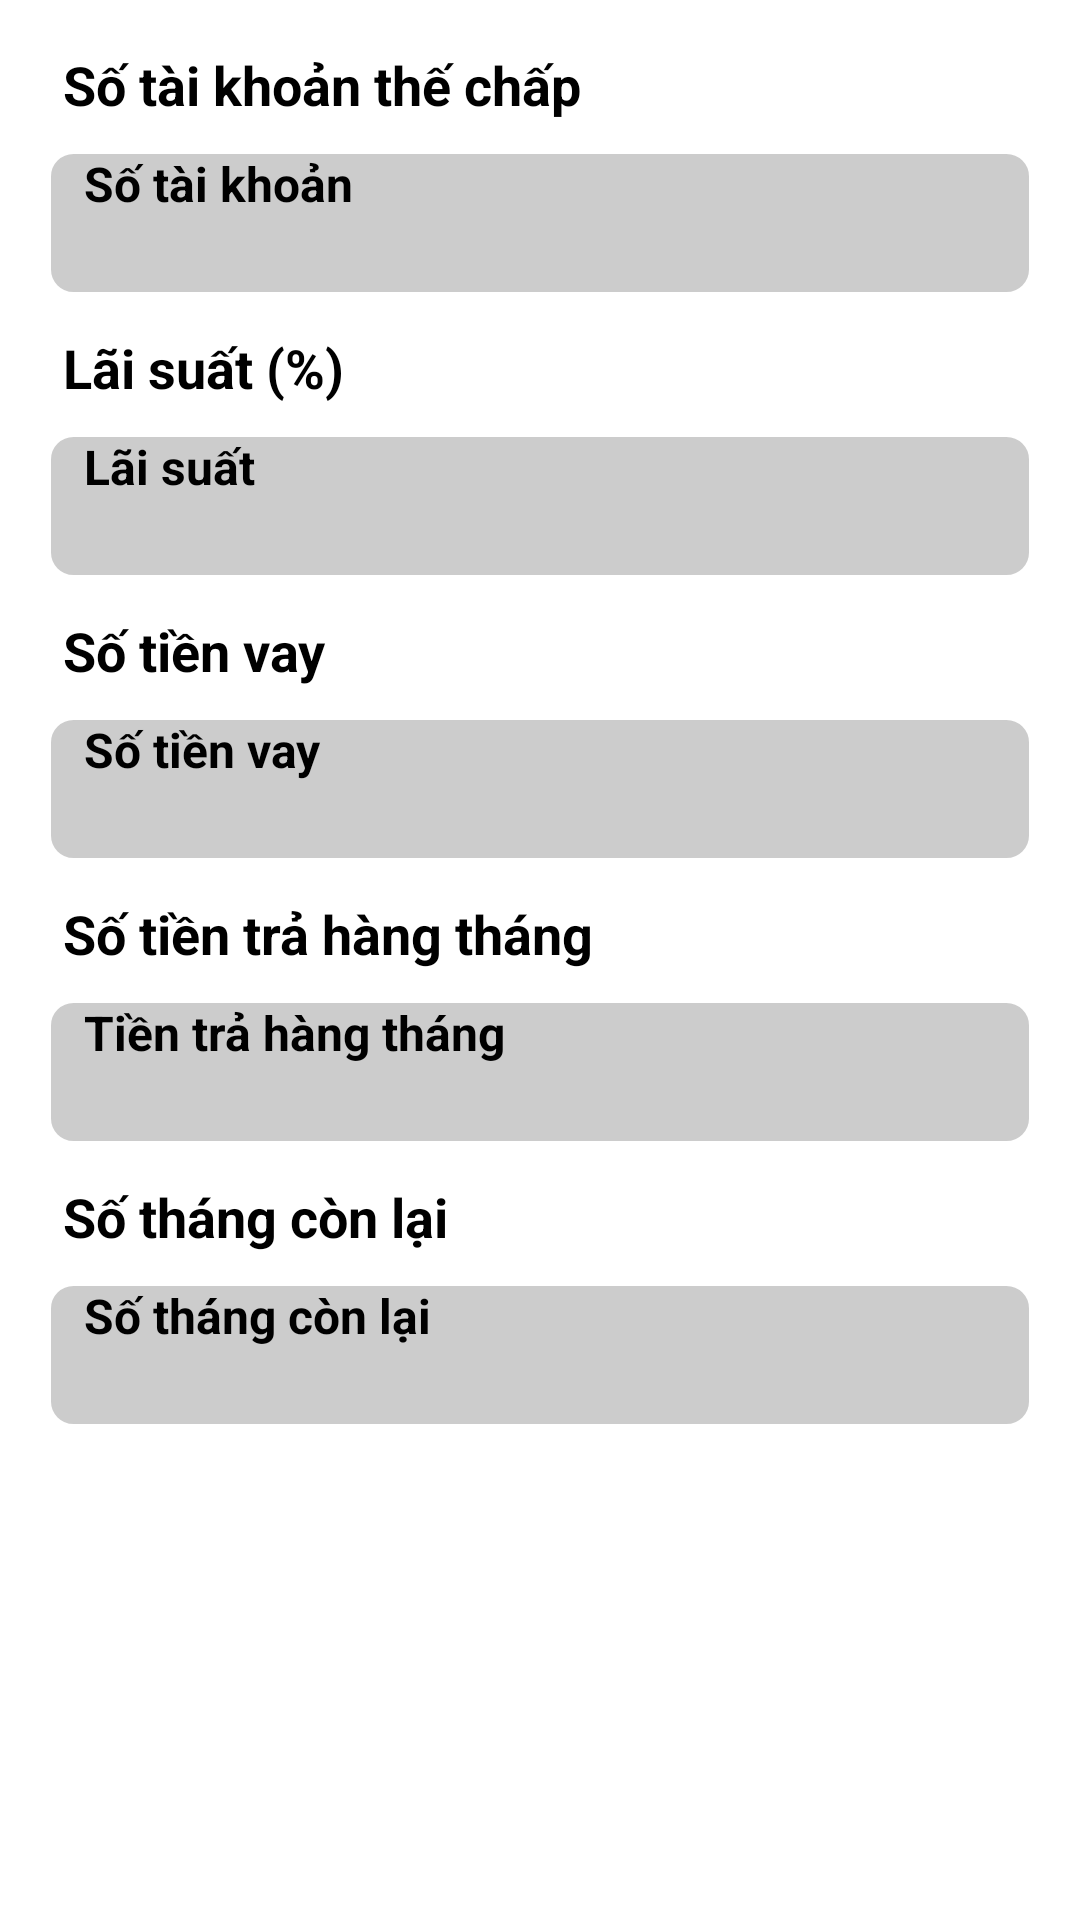

Here is an Android app screen rendered from its layout file. Give the layout XML and the strings, colors and styles it references.
<!-- AndroidManifest.xml: application theme Theme.FinalProject -->
<!-- res/layout/fragment_tai_khoan_the_chap.xml -->
<LinearLayout xmlns:android="http://schemas.android.com/apk/res/android"
    android:layout_width="match_parent"
    android:layout_height="match_parent"
    android:padding="16dp"
    android:orientation="vertical">

    <TextView
        android:layout_width="wrap_content"
        android:layout_height="wrap_content"
        android:text="Số tài khoản thế chấp"
        android:textStyle="bold"
        android:textSize="18sp"
        android:layout_marginBottom="10dp"
        android:paddingLeft="5dp"/>
    <EditText
        android:id="@+id/et_mortgage_account"
        android:layout_width="match_parent"
        android:layout_height="48dp"
        android:hint="Số tài khoản"
        android:enabled="false"
        android:focusable="false"
        android:inputType="none"
        android:paddingStart="12dp"
        android:paddingEnd="12dp"
        android:background="@drawable/edittext_readonly_bg"
        android:textSize="16sp"
        android:textStyle="bold"
        android:textColor="@android:color/black"
        android:layout_marginBottom="12dp" />

    <TextView
        android:layout_width="wrap_content"
        android:layout_height="wrap_content"
        android:text="Lãi suất (%)"
        android:textStyle="bold"
        android:textSize="18sp"
        android:layout_marginBottom="10dp"
        android:paddingLeft="5dp"/>
    <EditText
        android:id="@+id/et_interest_rate"
        android:layout_width="match_parent"
        android:layout_height="48dp"
        android:hint="Lãi suất"
        android:enabled="false"
        android:focusable="false"
        android:inputType="none"
        android:paddingStart="12dp"
        android:paddingEnd="12dp"
        android:background="@drawable/edittext_readonly_bg"
        android:textSize="16sp"
        android:textStyle="bold"
        android:textColor="@android:color/black"
        android:layout_marginBottom="12dp" />

    <TextView
        android:layout_width="wrap_content"
        android:layout_height="wrap_content"
        android:text="Số tiền vay"
        android:textStyle="bold"
        android:textSize="18sp"
        android:layout_marginBottom="10dp"
        android:paddingLeft="5dp"/>
    <EditText
        android:id="@+id/et_loan_amount"
        android:layout_width="match_parent"
        android:layout_height="48dp"
        android:hint="Số tiền vay"
        android:enabled="false"
        android:focusable="false"
        android:inputType="none"
        android:paddingStart="12dp"
        android:paddingEnd="12dp"
        android:background="@drawable/edittext_readonly_bg"
        android:textSize="16sp"
        android:textStyle="bold"
        android:textColor="@android:color/black"
        android:layout_marginBottom="12dp" />

    <TextView
        android:layout_width="wrap_content"
        android:layout_height="wrap_content"
        android:text="Số tiền trả hàng tháng"
        android:textStyle="bold"
        android:textSize="18sp"
        android:layout_marginBottom="10dp"
        android:paddingLeft="5dp"/>
    <EditText
        android:id="@+id/et_monthly_payment"
        android:layout_width="match_parent"
        android:layout_height="48dp"
        android:hint="Tiền trả hàng tháng"
        android:enabled="false"
        android:focusable="false"
        android:inputType="none"
        android:paddingStart="12dp"
        android:paddingEnd="12dp"
        android:background="@drawable/edittext_readonly_bg"
        android:textSize="16sp"
        android:textStyle="bold"
        android:textColor="@android:color/black"
        android:layout_marginBottom="12dp" />

    <TextView
        android:layout_width="wrap_content"
        android:layout_height="wrap_content"
        android:text="Số tháng còn lại"
        android:textStyle="bold"
        android:textSize="18sp"
        android:layout_marginBottom="10dp"
        android:paddingLeft="5dp"/>
    <EditText
        android:id="@+id/et_remaining_term"
        android:layout_width="match_parent"
        android:layout_height="48dp"
        android:hint="Số tháng còn lại"
        android:enabled="false"
        android:focusable="false"
        android:inputType="none"
        android:paddingStart="12dp"
        android:paddingEnd="12dp"
        android:background="@drawable/edittext_readonly_bg"
        android:textSize="16sp"
        android:textStyle="bold"
        android:textColor="@android:color/black"
        android:layout_marginBottom="12dp" />
</LinearLayout>
<!-- resources referenced by this layout -->
<resources>
  <!-- drawable edittext_readonly_bg (drawable) -->
  <shape xmlns:android="http://schemas.android.com/apk/res/android"
      android:shape="rectangle">
      <solid android:color="#CCCCCC" />
      <stroke android:width="1dp" android:color="@android:color/white" />
      <corners android:radius="8dp" />
  </shape>
</resources>
